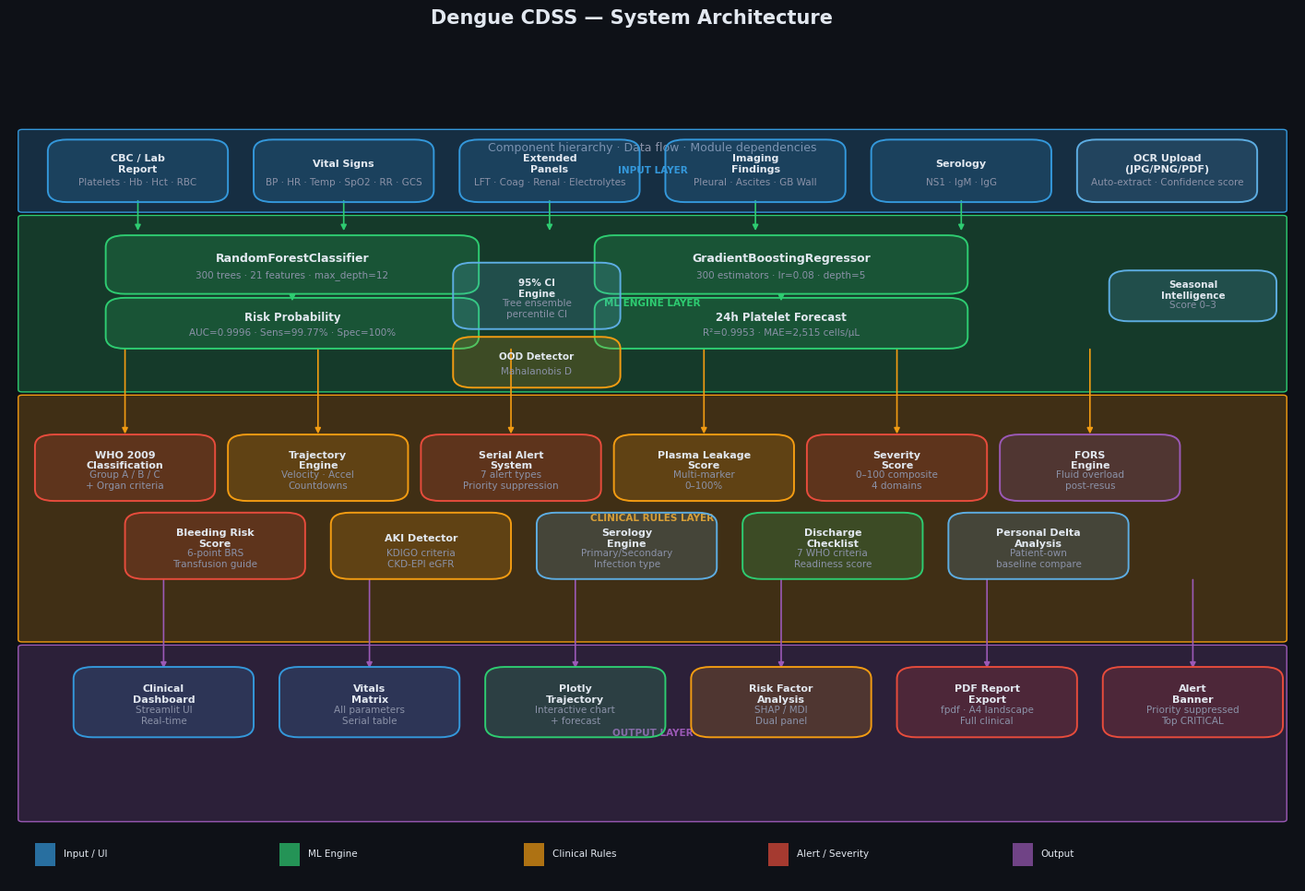
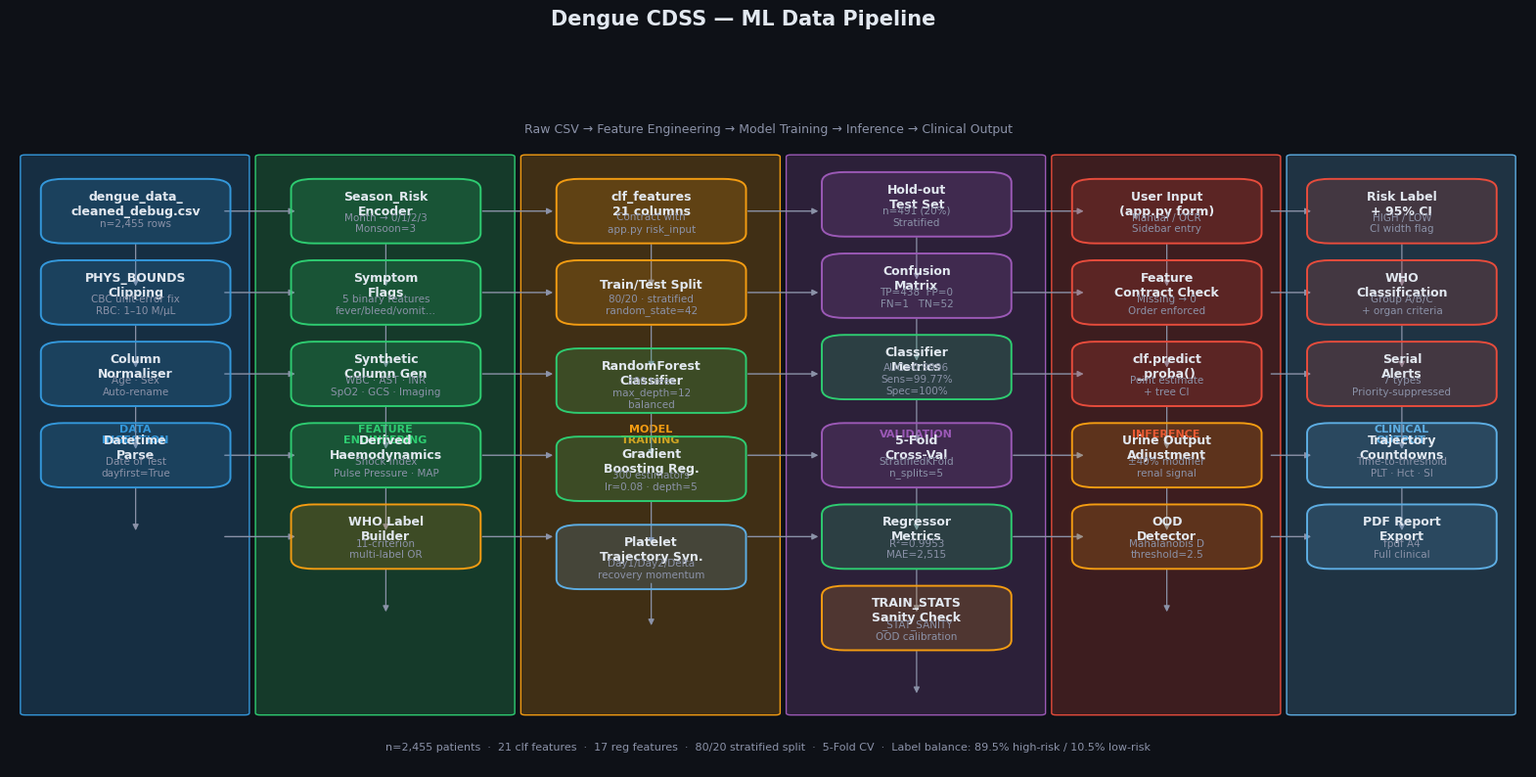
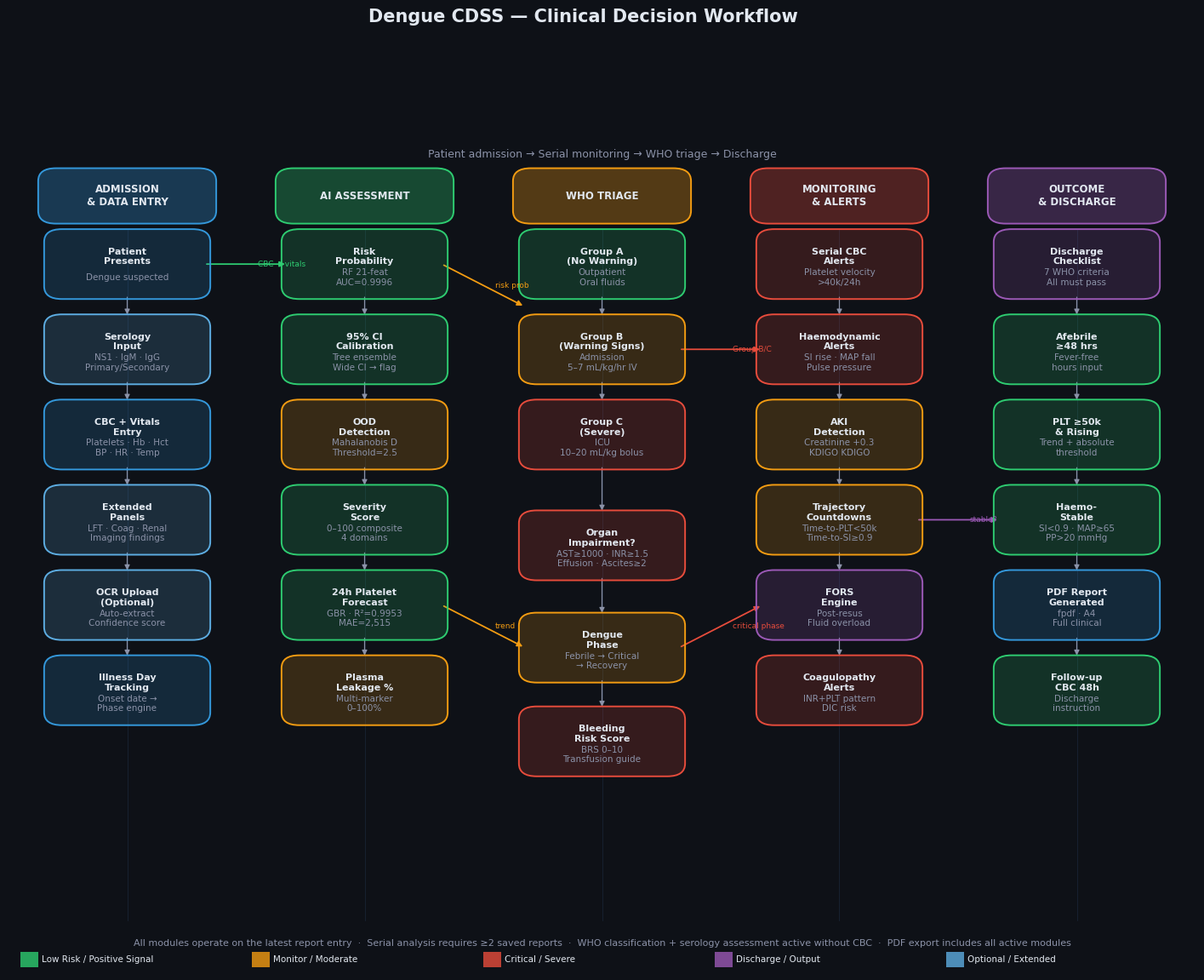

These figures' Python source, in order:
"""
generate_visuals.py  —  Dengue CDSS  |  Architecture & Pipeline Visualizations
═══════════════════════════════════════════════════════════════════════════════
Generates three professional publication-grade figures:
  1. System Architecture   — component hierarchy and data flow
  2. ML Data Pipeline      — raw CSV → training → inference → output
  3. Clinical Workflow     — patient journey through the CDSS

Run standalone:
    python generate_visuals.py

Outputs (saved to ./visuals/):
  system_architecture.png
  data_pipeline.png
  clinical_workflow.png
"""

import matplotlib
matplotlib.use('Agg')
import matplotlib.pyplot as plt
import matplotlib.patches as mpatches
from matplotlib.patches import FancyBboxPatch, FancyArrowPatch
import matplotlib.patheffects as pe
import numpy as np
import os

OUTPUT_DIR = "./visuals"
os.makedirs(OUTPUT_DIR, exist_ok=True)

# ── Global style ────────────────────────────────────────────────────────────
BG        = "#0e1117"
BG2       = "#161b24"
BG3       = "#1a2540"
BLUE      = "#3498db"
BLUE_LT   = "#5dade2"
RED       = "#e74c3c"
RED_LT    = "#f1948a"
GREEN     = "#2ecc71"
GREEN_LT  = "#82e0aa"
AMBER     = "#f39c12"
PURPLE    = "#9b59b6"
GREY      = "#8b92a8"
WHITE     = "#e2e8f0"
BORDER    = "#2d4a6e"

plt.rcParams.update({
    "figure.facecolor":  BG,
    "axes.facecolor":    BG,
    "text.color":        WHITE,
    "font.family":       "DejaVu Sans",
    "font.size":         9,
    "savefig.dpi":       200,
    "savefig.bbox":      "tight",
    "savefig.facecolor": BG,
})


def _box(ax, x, y, w, h, label, sublabel="", color=BLUE, alpha=0.18,
         fontsize=9, sublabel_size=7.5, radius=0.015):
    """Draw a rounded rectangle node with label + optional sublabel."""
    fc = (*[c/255 for c in bytes.fromhex(color.lstrip('#'))], alpha)
    ec = color
    box = FancyBboxPatch((x - w/2, y - h/2), w, h,
                         boxstyle=f"round,pad=0.005,rounding_size={radius}",
                         facecolor=fc, edgecolor=ec, linewidth=1.4, zorder=3)
    ax.add_patch(box)
    ty = y + (h * 0.12 if sublabel else 0)
    ax.text(x, ty, label, ha='center', va='center',
            fontsize=fontsize, fontweight='700', color=WHITE, zorder=4)
    if sublabel:
        ax.text(x, y - h * 0.22, sublabel, ha='center', va='center',
                fontsize=sublabel_size, color=GREY, zorder=4)


def _arrow(ax, x0, y0, x1, y1, color=GREY, lw=1.2,
           style="-|>", label="", label_color=None):
    ax.annotate("", xy=(x1, y1), xytext=(x0, y0),
                arrowprops=dict(arrowstyle=style, color=color,
                                lw=lw, connectionstyle="arc3,rad=0.0"),
                zorder=2)
    if label:
        mx, my = (x0+x1)/2, (y0+y1)/2
        ax.text(mx + 0.01, my, label, fontsize=6.5,
                color=label_color or color, ha='left', va='center', zorder=5)


def _section_bar(ax, x, y, w, h, color, label, fontsize=8):
    ax.add_patch(FancyBboxPatch((x, y), w, h,
                  boxstyle="round,pad=0.003",
                  facecolor=(*[c/255 for c in bytes.fromhex(color.lstrip('#'))], 0.22),
                  edgecolor=color, linewidth=1.0, zorder=1))
    ax.text(x + w/2, y + h/2, label, ha='center', va='center',
            fontsize=fontsize, fontweight='700', color=color, zorder=2)


# ════════════════════════════════════════════════════════════════════════════
#  1.  SYSTEM ARCHITECTURE
# ════════════════════════════════════════════════════════════════════════════
def plot_system_architecture():
    fig, ax = plt.subplots(figsize=(18, 11))
    ax.set_xlim(0, 1); ax.set_ylim(0, 1)
    ax.axis('off')
    fig.suptitle("Dengue CDSS — System Architecture",
                 fontsize=15, fontweight='800', color=WHITE, y=0.97)
    ax.text(0.5, 0.935, "Component hierarchy · Data flow · Module dependencies",
            ha='center', fontsize=9, color=GREY)

    # ── Layer backgrounds ─────────────────────────────────────────────────
    layers = [
        (0.01, 0.86, 0.98, 0.10, BLUE,   "INPUT LAYER"),
        (0.01, 0.63, 0.98, 0.22, GREEN,  "ML ENGINE LAYER"),
        (0.01, 0.31, 0.98, 0.31, AMBER,  "CLINICAL RULES LAYER"),
        (0.01, 0.08, 0.98, 0.22, PURPLE, "OUTPUT LAYER"),
    ]
    for lx, ly, lw, lh, lc, ll in layers:
        _section_bar(ax, lx, ly, lw, lh, lc, ll, fontsize=7.5)

    # ── INPUT LAYER ───────────────────────────────────────────────────────
    inputs = [
        (0.10, 0.91, "CBC / Lab\nReport", "Platelets · Hb · Hct · RBC", BLUE),
        (0.26, 0.91, "Vital Signs", "BP · HR · Temp · SpO2 · RR · GCS", BLUE),
        (0.42, 0.91, "Extended\nPanels", "LFT · Coag · Renal · Electrolytes", BLUE),
        (0.58, 0.91, "Imaging\nFindings", "Pleural · Ascites · GB Wall", BLUE),
        (0.74, 0.91, "Serology", "NS1 · IgM · IgG", BLUE),
        (0.90, 0.91, "OCR Upload\n(JPG/PNG/PDF)", "Auto-extract · Confidence score", BLUE_LT),
    ]
    for x, y, lbl, sub, c in inputs:
        _box(ax, x, y, 0.13, 0.07, lbl, sub, c, fontsize=8)

    # ── ML ENGINE LAYER ───────────────────────────────────────────────────
    _box(ax, 0.22, 0.79, 0.28, 0.065,
         "RandomForestClassifier", "300 trees · 21 features · max_depth=12",
         GREEN, fontsize=9)
    _box(ax, 0.22, 0.715, 0.28, 0.055,
         "Risk Probability", "AUC=0.9996 · Sens=99.77% · Spec=100%",
         GREEN, fontsize=8.5)
    _box(ax, 0.60, 0.79, 0.28, 0.065,
         "GradientBoostingRegressor", "300 estimators · lr=0.08 · depth=5",
         GREEN, fontsize=9)
    _box(ax, 0.60, 0.715, 0.28, 0.055,
         "24h Platelet Forecast", "R²=0.9953 · MAE=2,515 cells/µL",
         GREEN, fontsize=8.5)
    _box(ax, 0.41, 0.75, 0.12, 0.075,
         "95% CI\nEngine", "Tree ensemble\npercentile CI", BLUE_LT, fontsize=7.5)
    _box(ax, 0.41, 0.665, 0.12, 0.055,
         "OOD Detector", "Mahalanobis D", AMBER, fontsize=7.5)
    _box(ax, 0.92, 0.75, 0.12, 0.055,
         "Seasonal\nIntelligence", "Score 0–3", BLUE_LT, fontsize=7.5)

    # ML arrows
    for x in [0.10, 0.26, 0.42, 0.58, 0.74]:
        _arrow(ax, x, 0.875, x, 0.83, GREEN)
    _arrow(ax, 0.22, 0.755, 0.22, 0.74, GREEN)
    _arrow(ax, 0.60, 0.755, 0.60, 0.74, GREEN)

    # ── CLINICAL RULES LAYER ──────────────────────────────────────────────
    clinical = [
        (0.09, 0.53, "WHO 2009\nClassification", "Group A / B / C\n+ Organ criteria", RED),
        (0.24, 0.53, "Trajectory\nEngine", "Velocity · Accel\nCountdowns", AMBER),
        (0.39, 0.53, "Serial Alert\nSystem", "7 alert types\nPriority suppression", RED),
        (0.54, 0.53, "Plasma Leakage\nScore", "Multi-marker\n0–100%", AMBER),
        (0.69, 0.53, "Severity\nScore", "0–100 composite\n4 domains", RED),
        (0.84, 0.53, "FORS\nEngine", "Fluid overload\npost-resus", PURPLE),
    ]
    for x, y, lbl, sub, c in clinical:
        _box(ax, x, y, 0.13, 0.075, lbl, sub, c, fontsize=8)

    clinical2 = [
        (0.16, 0.43, "Bleeding Risk\nScore", "6-point BRS\nTransfusion guide", RED),
        (0.32, 0.43, "AKI Detector", "KDIGO criteria\nCKD-EPI eGFR", AMBER),
        (0.48, 0.43, "Serology\nEngine", "Primary/Secondary\nInfection type", BLUE_LT),
        (0.64, 0.43, "Discharge\nChecklist", "7 WHO criteria\nReadiness score", GREEN),
        (0.80, 0.43, "Personal Delta\nAnalysis", "Patient-own\nbaseline compare", BLUE_LT),
    ]
    for x, y, lbl, sub, c in clinical2:
        _box(ax, x, y, 0.13, 0.075, lbl, sub, c, fontsize=8)

    for x in [0.09, 0.24, 0.39, 0.54, 0.69, 0.84]:
        _arrow(ax, x, 0.685, x, 0.57, AMBER)

    # ── OUTPUT LAYER ──────────────────────────────────────────────────────
    outputs = [
        (0.12, 0.23, "Clinical\nDashboard", "Streamlit UI\nReal-time", BLUE),
        (0.28, 0.23, "Vitals\nMatrix", "All parameters\nSerial table", BLUE),
        (0.44, 0.23, "Plotly\nTrajectory", "Interactive chart\n+ forecast", GREEN),
        (0.60, 0.23, "Risk Factor\nAnalysis", "SHAP / MDI\nDual panel", AMBER),
        (0.76, 0.23, "PDF Report\nExport", "fpdf · A4 landscape\nFull clinical", RED),
        (0.92, 0.23, "Alert\nBanner", "Priority suppressed\nTop CRITICAL", RED),
    ]
    for x, y, lbl, sub, c in outputs:
        _box(ax, x, y, 0.13, 0.08, lbl, sub, c, fontsize=8)

    for x in [0.12, 0.28, 0.44, 0.60, 0.76, 0.92]:
        _arrow(ax, x, 0.39, x, 0.27, PURPLE)

    # ── Legend ────────────────────────────────────────────────────────────
    legend_items = [
        (BLUE,   "Input / UI"),
        (GREEN,  "ML Engine"),
        (AMBER,  "Clinical Rules"),
        (RED,    "Alert / Severity"),
        (PURPLE, "Output"),
    ]
    for i, (c, lbl) in enumerate(legend_items):
        ax.add_patch(plt.Rectangle((0.02 + i*0.19, 0.02), 0.016, 0.03,
                     facecolor=c, alpha=0.7, transform=ax.transAxes))
        ax.text(0.042 + i*0.19, 0.035, lbl, fontsize=7.5, color=WHITE,
                transform=ax.transAxes, va='center')

    fig.savefig(f"{OUTPUT_DIR}/system_architecture.png")
    plt.close(fig)
    print("  ✅  system_architecture.png saved")


# ════════════════════════════════════════════════════════════════════════════
#  2.  ML DATA PIPELINE
# ════════════════════════════════════════════════════════════════════════════
def plot_data_pipeline():
    fig, ax = plt.subplots(figsize=(20, 9))
    ax.set_xlim(0, 1); ax.set_ylim(0, 1)
    ax.axis('off')
    fig.suptitle("Dengue CDSS — ML Data Pipeline",
                 fontsize=15, fontweight='800', color=WHITE, y=0.97)
    ax.text(0.5, 0.935,
            "Raw CSV → Feature Engineering → Model Training → Inference → Clinical Output",
            ha='center', fontsize=9, color=GREY)

    # ── Stage backgrounds ─────────────────────────────────────────────────
    stages = [
        (0.01, 0.08, 0.145, 0.82, BLUE,   "DATA\nINGESTION"),
        (0.165, 0.08, 0.165, 0.82, GREEN,  "FEATURE\nENGINEERING"),
        (0.34, 0.08, 0.165, 0.82, AMBER,  "MODEL\nTRAINING"),
        (0.515, 0.08, 0.165, 0.82, PURPLE, "VALIDATION"),
        (0.69, 0.08, 0.145, 0.82, RED,    "INFERENCE"),
        (0.845, 0.08, 0.145, 0.82, BLUE_LT,"CLINICAL\nOUTPUT"),
    ]
    for sx, sy, sw, sh, sc, sl in stages:
        _section_bar(ax, sx, sy, sw, sh, sc, sl, fontsize=8)

    # ── Stage nodes ───────────────────────────────────────────────────────
    W = 0.115; H = 0.085

    # Ingestion
    _box(ax, 0.083, 0.82, W, H, "dengue_data_\ncleaned_debug.csv", "n=2,455 rows", BLUE)
    _box(ax, 0.083, 0.70, W, H, "PHYS_BOUNDS\nClipping", "CBC unit-error fix\nRBC: 1–10 M/µL", BLUE)
    _box(ax, 0.083, 0.58, W, H, "Column\nNormaliser", "Age · Sex\nAuto-rename", BLUE)
    _box(ax, 0.083, 0.46, W, H, "Datetime\nParse", "Date of Test\ndayfirst=True", BLUE)

    # Feature Eng
    _box(ax, 0.248, 0.82, W, H, "Season_Risk\nEncoder", "Month → 0/1/2/3\nMonsoon=3", GREEN)
    _box(ax, 0.248, 0.70, W, H, "Symptom\nFlags", "5 binary features\nfever/bleed/vomit…", GREEN)
    _box(ax, 0.248, 0.58, W, H, "Synthetic\nColumn Gen", "WBC · AST · INR\nSpO2 · GCS · Imaging", GREEN)
    _box(ax, 0.248, 0.46, W, H, "Derived\nHaemodynamics", "Shock Index\nPulse Pressure · MAP", GREEN)
    _box(ax, 0.248, 0.34, W, H, "WHO Label\nBuilder", "11-criterion\nmulti-label OR", AMBER)

    # Training
    _box(ax, 0.423, 0.82, W, H, "clf_features\n21 columns", "Contract with\napp.py risk_input", AMBER)
    _box(ax, 0.423, 0.70, W, H, "Train/Test Split", "80/20 · stratified\nrandom_state=42", AMBER)
    _box(ax, 0.423, 0.57, W, H, "RandomForest\nClassifier", "300 trees\nmax_depth=12\nbalanced", GREEN)
    _box(ax, 0.423, 0.44, W, H, "Gradient\nBoosting Reg.", "300 estimators\nlr=0.08 · depth=5", GREEN)
    _box(ax, 0.423, 0.31, W, H, "Platelet\nTrajectory Syn.", "Day1/Day2/Delta\nrecovery momentum", BLUE_LT)

    # Validation
    _box(ax, 0.598, 0.83, W, H, "Hold-out\nTest Set", "n=491 (20%)\nStratified", PURPLE)
    _box(ax, 0.598, 0.71, W, H, "Confusion\nMatrix", "TP=438  FP=0\nFN=1   TN=52", PURPLE)
    _box(ax, 0.598, 0.59, W, H, "Classifier\nMetrics", "AUC=0.9996\nSens=99.77%\nSpec=100%", GREEN)
    _box(ax, 0.598, 0.46, W, H, "5-Fold\nCross-Val", "StratifiedKFold\nn_splits=5", PURPLE)
    _box(ax, 0.598, 0.34, W, H, "Regressor\nMetrics", "R²=0.9953\nMAE=2,515", GREEN)
    _box(ax, 0.598, 0.22, W, H, "TRAIN_STATS\nSanity Check", "_STAT_SANITY\nOOD calibration", AMBER)

    # Inference
    _box(ax, 0.763, 0.82, W, H, "User Input\n(app.py form)", "Manual / OCR\nSidebar entry", RED)
    _box(ax, 0.763, 0.70, W, H, "Feature\nContract Check", "Missing → 0\nOrder enforced", RED)
    _box(ax, 0.763, 0.58, W, H, "clf.predict\n_proba()", "Point estimate\n+ tree CI", RED)
    _box(ax, 0.763, 0.46, W, H, "Urine Output\nAdjustment", "±40% modifier\nrenal signal", AMBER)
    _box(ax, 0.763, 0.34, W, H, "OOD\nDetector", "Mahalanobis D\nthreshold=2.5", AMBER)

    # Output
    _box(ax, 0.918, 0.82, W, H, "Risk Label\n+ 95% CI", "HIGH / LOW\nCI width flag", RED)
    _box(ax, 0.918, 0.70, W, H, "WHO\nClassification", "Group A/B/C\n+ organ criteria", RED)
    _box(ax, 0.918, 0.58, W, H, "Serial\nAlerts", "7 types\nPriority-suppressed", RED)
    _box(ax, 0.918, 0.46, W, H, "Trajectory\nCountdowns", "Time-to-threshold\nPLT · Hct · SI", BLUE_LT)
    _box(ax, 0.918, 0.34, W, H, "PDF Report\nExport", "fpdf A4\nFull clinical", BLUE_LT)

    # ── Arrows between stages (horizontal) ───────────────────────────────
    arrow_ys = [0.82, 0.70, 0.58, 0.46, 0.34]
    x_pairs  = [(0.14, 0.19), (0.31, 0.36), (0.485, 0.535), (0.66, 0.71), (0.83, 0.86)]
    for y in arrow_ys:
        for x0, x1 in x_pairs:
            if y >= 0.34:
                _arrow(ax, x0, y, x1, y, GREY, lw=1.0)

    # Vertical arrows within stages
    for x, ys in [
        (0.083, [0.775, 0.655, 0.535, 0.415]),
        (0.248, [0.775, 0.655, 0.535, 0.415, 0.295]),
        (0.423, [0.775, 0.655, 0.525, 0.395, 0.275]),
        (0.598, [0.785, 0.665, 0.545, 0.415, 0.295, 0.175]),
        (0.763, [0.775, 0.655, 0.535, 0.415, 0.295]),
        (0.918, [0.775, 0.655, 0.535, 0.415]),
    ]:
        for y in ys:
            _arrow(ax, x, y, x, y - 0.07, GREY, lw=0.9)

    # ── Stats callout ─────────────────────────────────────────────────────
    ax.text(0.5, 0.025,
            "n=2,455 patients  ·  21 clf features  ·  17 reg features  ·  "
            "80/20 stratified split  ·  5-Fold CV  ·  "
            "Label balance: 89.5% high-risk / 10.5% low-risk",
            ha='center', fontsize=8, color=GREY)

    fig.savefig(f"{OUTPUT_DIR}/data_pipeline.png")
    plt.close(fig)
    print("  ✅  data_pipeline.png saved")


# ════════════════════════════════════════════════════════════════════════════
#  3.  CLINICAL WORKFLOW
# ════════════════════════════════════════════════════════════════════════════
def plot_clinical_workflow():
    fig, ax = plt.subplots(figsize=(18, 13))
    ax.set_xlim(0, 1); ax.set_ylim(0, 1)
    ax.axis('off')
    fig.suptitle("Dengue CDSS — Clinical Decision Workflow",
                 fontsize=15, fontweight='800', color=WHITE, y=0.98)
    ax.text(0.5, 0.955,
            "Patient admission → Serial monitoring → WHO triage → Discharge",
            ha='center', fontsize=9, color=GREY)

    W = 0.13; H = 0.072

    # ── Column headers ────────────────────────────────────────────────────
    headers = [
        (0.10, "ADMISSION\n& DATA ENTRY", BLUE),
        (0.30, "AI ASSESSMENT", GREEN),
        (0.50, "WHO TRIAGE", AMBER),
        (0.70, "MONITORING\n& ALERTS", RED),
        (0.90, "OUTCOME\n& DISCHARGE", PURPLE),
    ]
    for hx, hl, hc in headers:
        _box(ax, hx, 0.91, W+0.01, 0.055, hl, "", hc, alpha=0.30, fontsize=8.5)

    # ── Column background lines ───────────────────────────────────────────
    for hx in [0.10, 0.30, 0.50, 0.70, 0.90]:
        ax.axvline(hx, 0.06, 0.87, color=BORDER, lw=0.5, alpha=0.4)

    # ── Node definitions: (col_x, row_y, label, sublabel, color) ─────────
    nodes = [
        # Admission
        (0.10, 0.83, "Patient\nPresents", "Dengue suspected", BLUE),
        (0.10, 0.73, "Serology\nInput", "NS1 · IgM · IgG\nPrimary/Secondary", BLUE_LT),
        (0.10, 0.63, "CBC + Vitals\nEntry", "Platelets · Hb · Hct\nBP · HR · Temp", BLUE),
        (0.10, 0.53, "Extended\nPanels", "LFT · Coag · Renal\nImaging findings", BLUE_LT),
        (0.10, 0.43, "OCR Upload\n(Optional)", "Auto-extract\nConfidence score", BLUE_LT),
        (0.10, 0.33, "Illness Day\nTracking", "Onset date →\nPhase engine", BLUE),

        # AI Assessment
        (0.30, 0.83, "Risk\nProbability", "RF 21-feat\nAUC=0.9996", GREEN),
        (0.30, 0.73, "95% CI\nCalibration", "Tree ensemble\nWide CI → flag", GREEN),
        (0.30, 0.63, "OOD\nDetection", "Mahalanobis D\nThreshold=2.5", AMBER),
        (0.30, 0.53, "Severity\nScore", "0–100 composite\n4 domains", GREEN),
        (0.30, 0.43, "24h Platelet\nForecast", "GBR · R²=0.9953\nMAE=2,515", GREEN),
        (0.30, 0.33, "Plasma\nLeakage %", "Multi-marker\n0–100%", AMBER),

        # WHO Triage
        (0.50, 0.83, "Group A\n(No Warning)", "Outpatient\nOral fluids", GREEN),
        (0.50, 0.73, "Group B\n(Warning Signs)", "Admission\n5–7 mL/kg/hr IV", AMBER),
        (0.50, 0.63, "Group C\n(Severe)", "ICU\n10–20 mL/kg bolus", RED),
        (0.50, 0.50, "Organ\nImpairment?", "AST≥1000 · INR≥1.5\nEffusion · Ascites≥2", RED),
        (0.50, 0.38, "Dengue\nPhase", "Febrile → Critical\n→ Recovery", AMBER),
        (0.50, 0.27, "Bleeding\nRisk Score", "BRS 0–10\nTransfusion guide", RED),

        # Monitoring
        (0.70, 0.83, "Serial CBC\nAlerts", "Platelet velocity\n>40k/24h", RED),
        (0.70, 0.73, "Haemodynamic\nAlerts", "SI rise · MAP fall\nPulse pressure", RED),
        (0.70, 0.63, "AKI\nDetection", "Creatinine +0.3\nKDIGO KDIGO", AMBER),
        (0.70, 0.53, "Trajectory\nCountdowns", "Time-to-PLT<50k\nTime-to-SI≥0.9", AMBER),
        (0.70, 0.43, "FORS\nEngine", "Post-resus\nFluid overload", PURPLE),
        (0.70, 0.33, "Coagulopathy\nAlerts", "INR+PLT pattern\nDIC risk", RED),

        # Outcome
        (0.90, 0.83, "Discharge\nChecklist", "7 WHO criteria\nAll must pass", PURPLE),
        (0.90, 0.73, "Afebrile\n≥48 hrs", "Fever-free\nhours input", GREEN),
        (0.90, 0.63, "PLT ≥50k\n& Rising", "Trend + absolute\nthreshold", GREEN),
        (0.90, 0.53, "Haemo-\nStable", "SI<0.9 · MAP≥65\nPP>20 mmHg", GREEN),
        (0.90, 0.43, "PDF Report\nGenerated", "fpdf · A4\nFull clinical", BLUE),
        (0.90, 0.33, "Follow-up\nCBC 48h", "Discharge\ninstruction", GREEN),
    ]

    for nx, ny, nl, ns, nc in nodes:
        _box(ax, nx, ny, W, H, nl, ns, nc, fontsize=8)

    # ── Vertical arrows within columns ────────────────────────────────────
    col_xs = [0.10, 0.30, 0.50, 0.70, 0.90]
    col_ys = {
        0.10: [0.83, 0.73, 0.63, 0.53, 0.43, 0.33],
        0.30: [0.83, 0.73, 0.63, 0.53, 0.43, 0.33],
        0.50: [0.83, 0.73, 0.63, 0.50, 0.38, 0.27],
        0.70: [0.83, 0.73, 0.63, 0.53, 0.43, 0.33],
        0.90: [0.83, 0.73, 0.63, 0.53, 0.43, 0.33],
    }
    for cx, ys in col_ys.items():
        for i in range(len(ys)-1):
            _arrow(ax, cx, ys[i] - H/2,
                   cx, ys[i+1] + H/2 + 0.002, GREY, lw=0.9)

    # ── Key horizontal flows ──────────────────────────────────────────────
    cross_arrows = [
        (0.10+W/2, 0.83, 0.30-W/2, 0.83, GREEN,  "CBC + vitals"),
        (0.30+W/2, 0.83, 0.50-W/2, 0.78, AMBER,  "risk prob"),
        (0.50+W/2, 0.73, 0.70-W/2, 0.73, RED,    "Group B/C"),
        (0.70+W/2, 0.53, 0.90-W/2, 0.53, PURPLE, "stable?"),
        (0.30+W/2, 0.43, 0.50-W/2, 0.38, AMBER,  "trend"),
        (0.50+W/2, 0.38, 0.70-W/2, 0.43, RED,    "critical phase"),
    ]
    for x0, y0, x1, y1, c, lbl in cross_arrows:
        _arrow(ax, x0, y0, x1, y1, c, lw=1.3, label=lbl, label_color=c)

    # ── Phase band on right ───────────────────────────────────────────────
    phase_bands = [
        (0.72, 0.78, "Day 1–3\nFebrile", AMBER),
        (0.68, 0.72, "Day 4–6\nCritical", RED),
        (0.66, 0.61, "Day 7–10\nRecovery", GREEN),
    ]
    for py, py2, pl, pc in phase_bands:
        pass  # included in monitoring nodes above

    # ── Bottom annotation ─────────────────────────────────────────────────
    ax.text(0.5, 0.03,
            "All modules operate on the latest report entry  ·  "
            "Serial analysis requires ≥2 saved reports  ·  "
            "WHO classification + serology assessment active without CBC  ·  "
            "PDF export includes all active modules",
            ha='center', fontsize=8, color=GREY)

    # ── Risk level legend ─────────────────────────────────────────────────
    legend = [
        (GREEN,   "Low Risk / Positive Signal"),
        (AMBER,   "Monitor / Moderate"),
        (RED,     "Critical / Severe"),
        (PURPLE,  "Discharge / Output"),
        (BLUE_LT, "Optional / Extended"),
    ]
    for i, (c, lbl) in enumerate(legend):
        lx = 0.01 + i * 0.195
        ax.add_patch(plt.Rectangle((lx, 0.005), 0.015, 0.018,
                     facecolor=c, alpha=0.8))
        ax.text(lx + 0.018, 0.014, lbl, fontsize=7.5, color=WHITE, va='center')

    fig.savefig(f"{OUTPUT_DIR}/clinical_workflow.png")
    plt.close(fig)
    print("  ✅  clinical_workflow.png saved")


# ════════════════════════════════════════════════════════════════════════════
if __name__ == "__main__":
    print("=" * 65)
    print("  Dengue CDSS — Architecture & Pipeline Visualizer")
    print("=" * 65)
    print(f"\n  Output directory: {os.path.abspath(OUTPUT_DIR)}\n")
    plot_system_architecture()
    plot_data_pipeline()
    plot_clinical_workflow()
    print("\n  All visualizations complete.")
    print("=" * 65)
